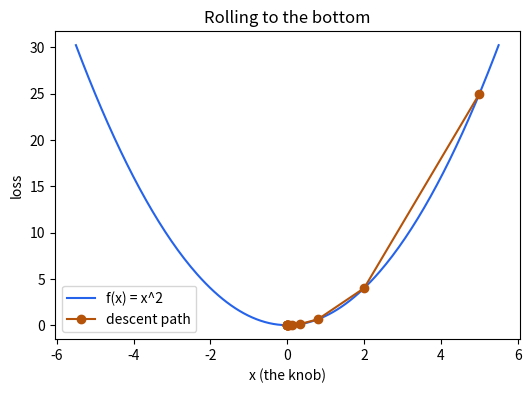
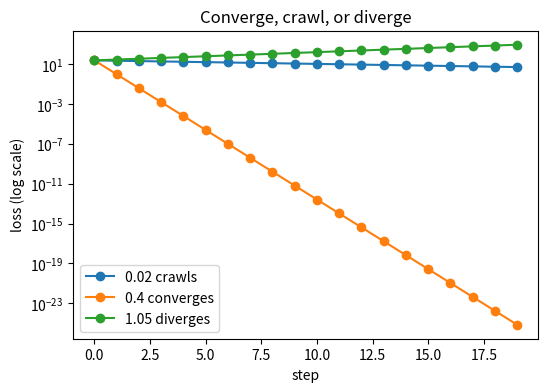
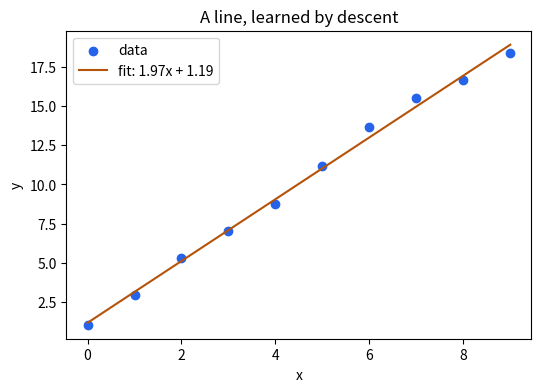

Write Python code to recreate these figures, in order.
import numpy as np
import matplotlib.pyplot as plt
%matplotlib inline

y_hat = np.array([2.0, 4.0, 6.0, 8.0])
y     = np.array([2.5, 3.5, 6.5, 7.0])

errors = y_hat - y
mse = np.mean(errors**2)
print("errors        :", errors)
print("squared errors:", errors**2)
print("MSE           :", round(float(mse), 3))

def mse_one(p, y=1.0):
    return (y - p)**2

def bce_one(p, y=1.0):
    p = min(max(p, 1e-9), 1 - 1e-9)          # keep the log finite
    return -(y*np.log(p) + (1-y)*np.log(1-p))

print(f"{'p':>6} {'MSE':>8} {'cross-entropy':>15}")
for p in [0.9, 0.5, 0.1, 0.01]:
    print(f"{p:>6} {mse_one(p):>8.3f} {bce_one(p):>15.3f}")

def f(x):  return x**2
def grad(x): return 2*x

x = 5.0
lr = 0.3
path = [x]
for step in range(12):
    x = x - lr*grad(x)
    path.append(x)

print("x each step:", [round(v, 3) for v in path])
print("final x    :", round(path[-1], 4), " (true minimum is 0)")

grid = np.linspace(-5.5, 5.5, 200)
plt.figure(figsize=(6, 4))
plt.plot(grid, f(grid), color="#2563eb", label="f(x) = x^2")
plt.plot(path, [f(v) for v in path], "o-", color="#b45309", label="descent path")
plt.xlabel("x (the knob)"); plt.ylabel("loss"); plt.legend(); plt.title("Rolling to the bottom")
plt.show()

def run(lr, x0=5.0, steps=20):
    x, losses = x0, []
    for _ in range(steps):
        losses.append(f(x))
        x = x - lr*grad(x)
    return losses

plt.figure(figsize=(6, 4))
for lr, name in [(0.02, "0.02 crawls"), (0.4, "0.4 converges"), (1.05, "1.05 diverges")]:
    plt.plot(run(lr), "o-", label=name)
plt.yscale("log"); plt.xlabel("step"); plt.ylabel("loss (log scale)")
plt.legend(); plt.title("Converge, crawl, or diverge")
plt.show()

for lr in [0.02, 0.4, 1.05]:
    losses = run(lr)
    if losses[-1] > losses[0]:
        verdict = "diverges"
    elif losses[-1] < 0.1:
        verdict = "converges"
    else:
        verdict = "crawls (still far from 0)"
    print(f"lr={lr:<5} start loss={losses[0]:>8.3f}  final loss={losses[-1]:>12.3f}  -> {verdict}")

rng = np.random.default_rng(0)
xs = np.arange(10, dtype=float)
ys = 2.0*xs + 1.0 + rng.normal(0, 0.5, size=xs.shape)   # true line: slope 2, intercept 1

w, b, lr = 0.0, 0.0, 0.01
n = len(xs)
for _ in range(6000):
    pred = w*xs + b
    err = pred - ys
    w -= lr * (2/n) * np.sum(err*xs)
    b -= lr * (2/n) * np.sum(err)

print("learned slope w :", round(w, 3), " (true 2.0)")
print("learned intercept b:", round(b, 3), " (true 1.0)")

plt.figure(figsize=(6, 4))
plt.scatter(xs, ys, color="#2563eb", label="data")
plt.plot(xs, w*xs + b, color="#b45309", label=f"fit: {w:.2f}x + {b:.2f}")
plt.xlabel("x"); plt.ylabel("y"); plt.legend(); plt.title("A line, learned by descent")
plt.show()
